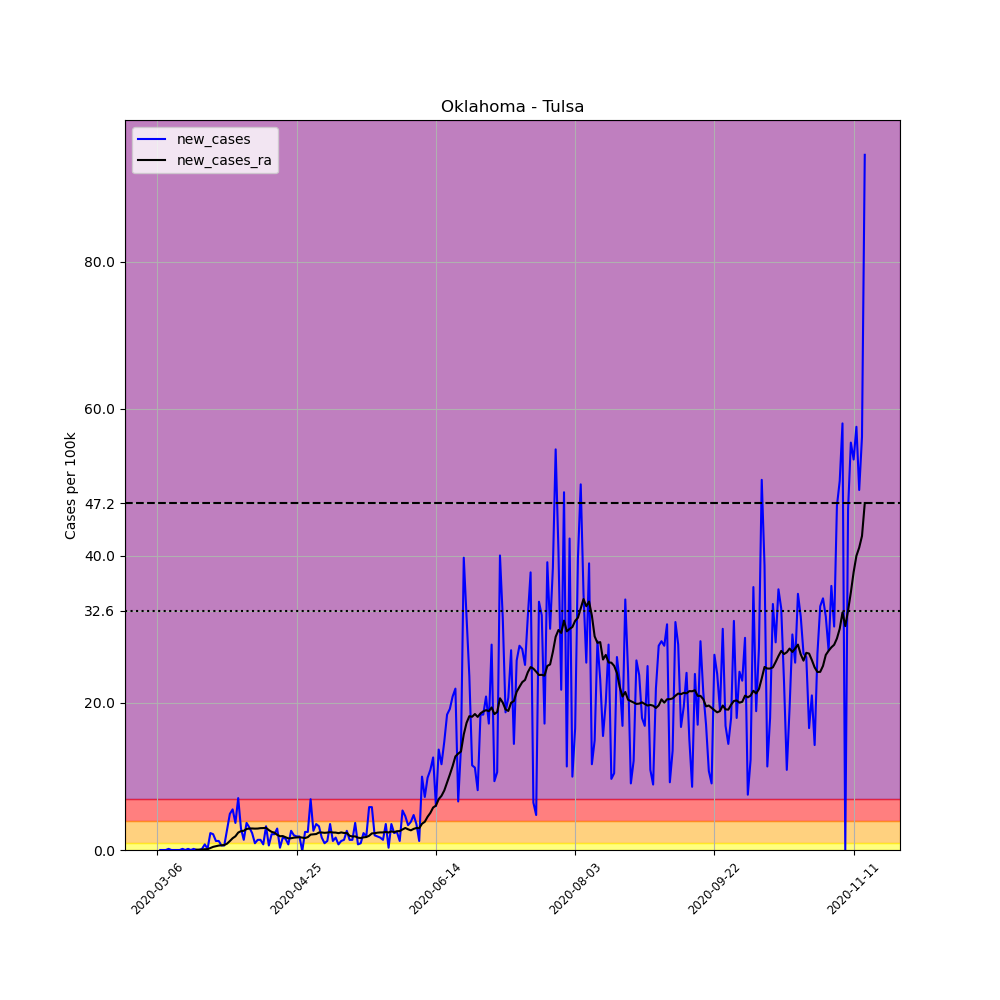

The data file committed next to this chart (first rows):
, date, county, state, fips, cases, deaths, COUNTY, STNAME, CTYNAME, POPESTIMATE2019, per_100k, new_cases, new_cases_ra
16381, 2020-03-06, Tulsa, Oklahoma, 40143, 1, 0, 143, Oklahoma, Tulsa, 651552, 0.1535, , 
16382, 2020-03-07, Tulsa, Oklahoma, 40143, 1, 0, 143, Oklahoma, Tulsa, 651552, 0.1535, 0.0, 
16383, 2020-03-08, Tulsa, Oklahoma, 40143, 1, 0, 143, Oklahoma, Tulsa, 651552, 0.1535, 0.0, 
16384, 2020-03-09, Tulsa, Oklahoma, 40143, 1, 0, 143, Oklahoma, Tulsa, 651552, 0.1535, 0.0, 
16385, 2020-03-10, Tulsa, Oklahoma, 40143, 2, 0, 143, Oklahoma, Tulsa, 651552, 0.307, 0.1535, 
16386, 2020-03-11, Tulsa, Oklahoma, 40143, 2, 0, 143, Oklahoma, Tulsa, 651552, 0.307, 0.0, 
16387, 2020-03-12, Tulsa, Oklahoma, 40143, 2, 0, 143, Oklahoma, Tulsa, 651552, 0.307, 0.0, 
16388, 2020-03-13, Tulsa, Oklahoma, 40143, 2, 0, 143, Oklahoma, Tulsa, 651552, 0.307, 0.0, 
16389, 2020-03-14, Tulsa, Oklahoma, 40143, 2, 0, 143, Oklahoma, Tulsa, 651552, 0.307, 0.0, 
16390, 2020-03-15, Tulsa, Oklahoma, 40143, 3, 0, 143, Oklahoma, Tulsa, 651552, 0.4604, 0.1535, 
16391, 2020-03-16, Tulsa, Oklahoma, 40143, 3, 0, 143, Oklahoma, Tulsa, 651552, 0.4604, 0.0, 
16392, 2020-03-17, Tulsa, Oklahoma, 40143, 4, 0, 143, Oklahoma, Tulsa, 651552, 0.6139, 0.1535, 
16393, 2020-03-18, Tulsa, Oklahoma, 40143, 4, 0, 143, Oklahoma, Tulsa, 651552, 0.6139, 0.0, 
16394, 2020-03-19, Tulsa, Oklahoma, 40143, 5, 1, 143, Oklahoma, Tulsa, 651552, 0.7674, 0.1535, 
16395, 2020-03-20, Tulsa, Oklahoma, 40143, 5, 1, 143, Oklahoma, Tulsa, 651552, 0.7674, 0.0, 0.04385
16396, 2020-03-21, Tulsa, Oklahoma, 40143, 5, 1, 143, Oklahoma, Tulsa, 651552, 0.7674, 0.0, 0.04385
16397, 2020-03-22, Tulsa, Oklahoma, 40143, 6, 1, 143, Oklahoma, Tulsa, 651552, 0.9209, 0.1535, 0.05481
16398, 2020-03-23, Tulsa, Oklahoma, 40143, 11, 1, 143, Oklahoma, Tulsa, 651552, 1.688, 0.7674, 0.1096
16399, 2020-03-24, Tulsa, Oklahoma, 40143, 12, 1, 143, Oklahoma, Tulsa, 651552, 1.842, 0.1535, 0.1096
16400, 2020-03-25, Tulsa, Oklahoma, 40143, 27, 1, 143, Oklahoma, Tulsa, 651552, 4.144, 2.302, 0.2741
16401, 2020-03-26, Tulsa, Oklahoma, 40143, 41, 1, 143, Oklahoma, Tulsa, 651552, 6.293, 2.149, 0.4276
16402, 2020-03-27, Tulsa, Oklahoma, 40143, 49, 1, 143, Oklahoma, Tulsa, 651552, 7.521, 1.228, 0.5153
16403, 2020-03-28, Tulsa, Oklahoma, 40143, 57, 3, 143, Oklahoma, Tulsa, 651552, 8.748, 1.228, 0.603
16404, 2020-03-29, Tulsa, Oklahoma, 40143, 61, 3, 143, Oklahoma, Tulsa, 651552, 9.362, 0.6139, 0.6358
16405, 2020-03-30, Tulsa, Oklahoma, 40143, 65, 3, 143, Oklahoma, Tulsa, 651552, 9.976, 0.6139, 0.6797
16406, 2020-03-31, Tulsa, Oklahoma, 40143, 83, 3, 143, Oklahoma, Tulsa, 651552, 12.74, 2.763, 0.8661
16407, 2020-04-01, Tulsa, Oklahoma, 40143, 115, 3, 143, Oklahoma, Tulsa, 651552, 17.65, 4.911, 1.217
16408, 2020-04-02, Tulsa, Oklahoma, 40143, 151, 5, 143, Oklahoma, Tulsa, 651552, 23.18, 5.525, 1.601
16409, 2020-04-03, Tulsa, Oklahoma, 40143, 175, 8, 143, Oklahoma, Tulsa, 651552, 26.86, 3.684, 1.864
16410, 2020-04-04, Tulsa, Oklahoma, 40143, 221, 8, 143, Oklahoma, Tulsa, 651552, 33.92, 7.06, 2.368
16411, 2020-04-05, Tulsa, Oklahoma, 40143, 240, 8, 143, Oklahoma, Tulsa, 651552, 36.84, 2.916, 2.565
16412, 2020-04-06, Tulsa, Oklahoma, 40143, 249, 8, 143, Oklahoma, Tulsa, 651552, 38.22, 1.381, 2.609
16413, 2020-04-07, Tulsa, Oklahoma, 40143, 273, 14, 143, Oklahoma, Tulsa, 651552, 41.9, 3.684, 2.861
16414, 2020-04-08, Tulsa, Oklahoma, 40143, 293, 16, 143, Oklahoma, Tulsa, 651552, 44.97, 3.07, 2.916
16415, 2020-04-09, Tulsa, Oklahoma, 40143, 308, 16, 143, Oklahoma, Tulsa, 651552, 47.27, 2.302, 2.927
16416, 2020-04-10, Tulsa, Oklahoma, 40143, 314, 16, 143, Oklahoma, Tulsa, 651552, 48.19, 0.9209, 2.905
16417, 2020-04-11, Tulsa, Oklahoma, 40143, 323, 16, 143, Oklahoma, Tulsa, 651552, 49.57, 1.381, 2.916
16418, 2020-04-12, Tulsa, Oklahoma, 40143, 332, 18, 143, Oklahoma, Tulsa, 651552, 50.96, 1.381, 2.971
16419, 2020-04-13, Tulsa, Oklahoma, 40143, 337, 18, 143, Oklahoma, Tulsa, 651552, 51.72, 0.7674, 2.982
16420, 2020-04-14, Tulsa, Oklahoma, 40143, 358, 19, 143, Oklahoma, Tulsa, 651552, 54.95, 3.223, 3.015
16421, 2020-04-15, Tulsa, Oklahoma, 40143, 362, 21, 143, Oklahoma, Tulsa, 651552, 55.56, 0.6139, 2.708
16422, 2020-04-16, Tulsa, Oklahoma, 40143, 376, 21, 143, Oklahoma, Tulsa, 651552, 57.71, 2.149, 2.467
16423, 2020-04-17, Tulsa, Oklahoma, 40143, 390, 22, 143, Oklahoma, Tulsa, 651552, 59.86, 2.149, 2.357
16424, 2020-04-18, Tulsa, Oklahoma, 40143, 409, 22, 143, Oklahoma, Tulsa, 651552, 62.77, 2.916, 2.061
16425, 2020-04-19, Tulsa, Oklahoma, 40143, 411, 22, 143, Oklahoma, Tulsa, 651552, 63.08, 0.307, 1.875
16426, 2020-04-20, Tulsa, Oklahoma, 40143, 422, 22, 143, Oklahoma, Tulsa, 651552, 64.77, 1.688, 1.897
16427, 2020-04-21, Tulsa, Oklahoma, 40143, 432, 25, 143, Oklahoma, Tulsa, 651552, 66.3, 1.535, 1.743
16428, 2020-04-22, Tulsa, Oklahoma, 40143, 437, 25, 143, Oklahoma, Tulsa, 651552, 67.07, 0.7674, 1.579
16429, 2020-04-23, Tulsa, Oklahoma, 40143, 454, 26, 143, Oklahoma, Tulsa, 651552, 69.68, 2.609, 1.601
16430, 2020-04-24, Tulsa, Oklahoma, 40143, 467, 27, 143, Oklahoma, Tulsa, 651552, 71.68, 1.995, 1.677
16431, 2020-04-25, Tulsa, Oklahoma, 40143, 479, 27, 143, Oklahoma, Tulsa, 651552, 73.52, 1.842, 1.71
16432, 2020-04-26, Tulsa, Oklahoma, 40143, 491, 27, 143, Oklahoma, Tulsa, 651552, 75.36, 1.842, 1.743
16433, 2020-04-27, Tulsa, Oklahoma, 40143, 490, 28, 143, Oklahoma, Tulsa, 651552, 75.21, -0.1535, 1.677
16434, 2020-04-28, Tulsa, Oklahoma, 40143, 506, 32, 143, Oklahoma, Tulsa, 651552, 77.66, 2.456, 1.622
16435, 2020-04-29, Tulsa, Oklahoma, 40143, 522, 33, 143, Oklahoma, Tulsa, 651552, 80.12, 2.456, 1.754
16436, 2020-04-30, Tulsa, Oklahoma, 40143, 567, 33, 143, Oklahoma, Tulsa, 651552, 87.02, 6.907, 2.094
16437, 2020-05-01, Tulsa, Oklahoma, 40143, 584, 33, 143, Oklahoma, Tulsa, 651552, 89.63, 2.609, 2.127
16438, 2020-05-02, Tulsa, Oklahoma, 40143, 607, 34, 143, Oklahoma, Tulsa, 651552, 93.16, 3.53, 2.171
16439, 2020-05-03, Tulsa, Oklahoma, 40143, 628, 34, 143, Oklahoma, Tulsa, 651552, 96.39, 3.223, 2.379
16440, 2020-05-04, Tulsa, Oklahoma, 40143, 639, 34, 143, Oklahoma, Tulsa, 651552, 98.07, 1.688, 2.379
... 195 more rows
